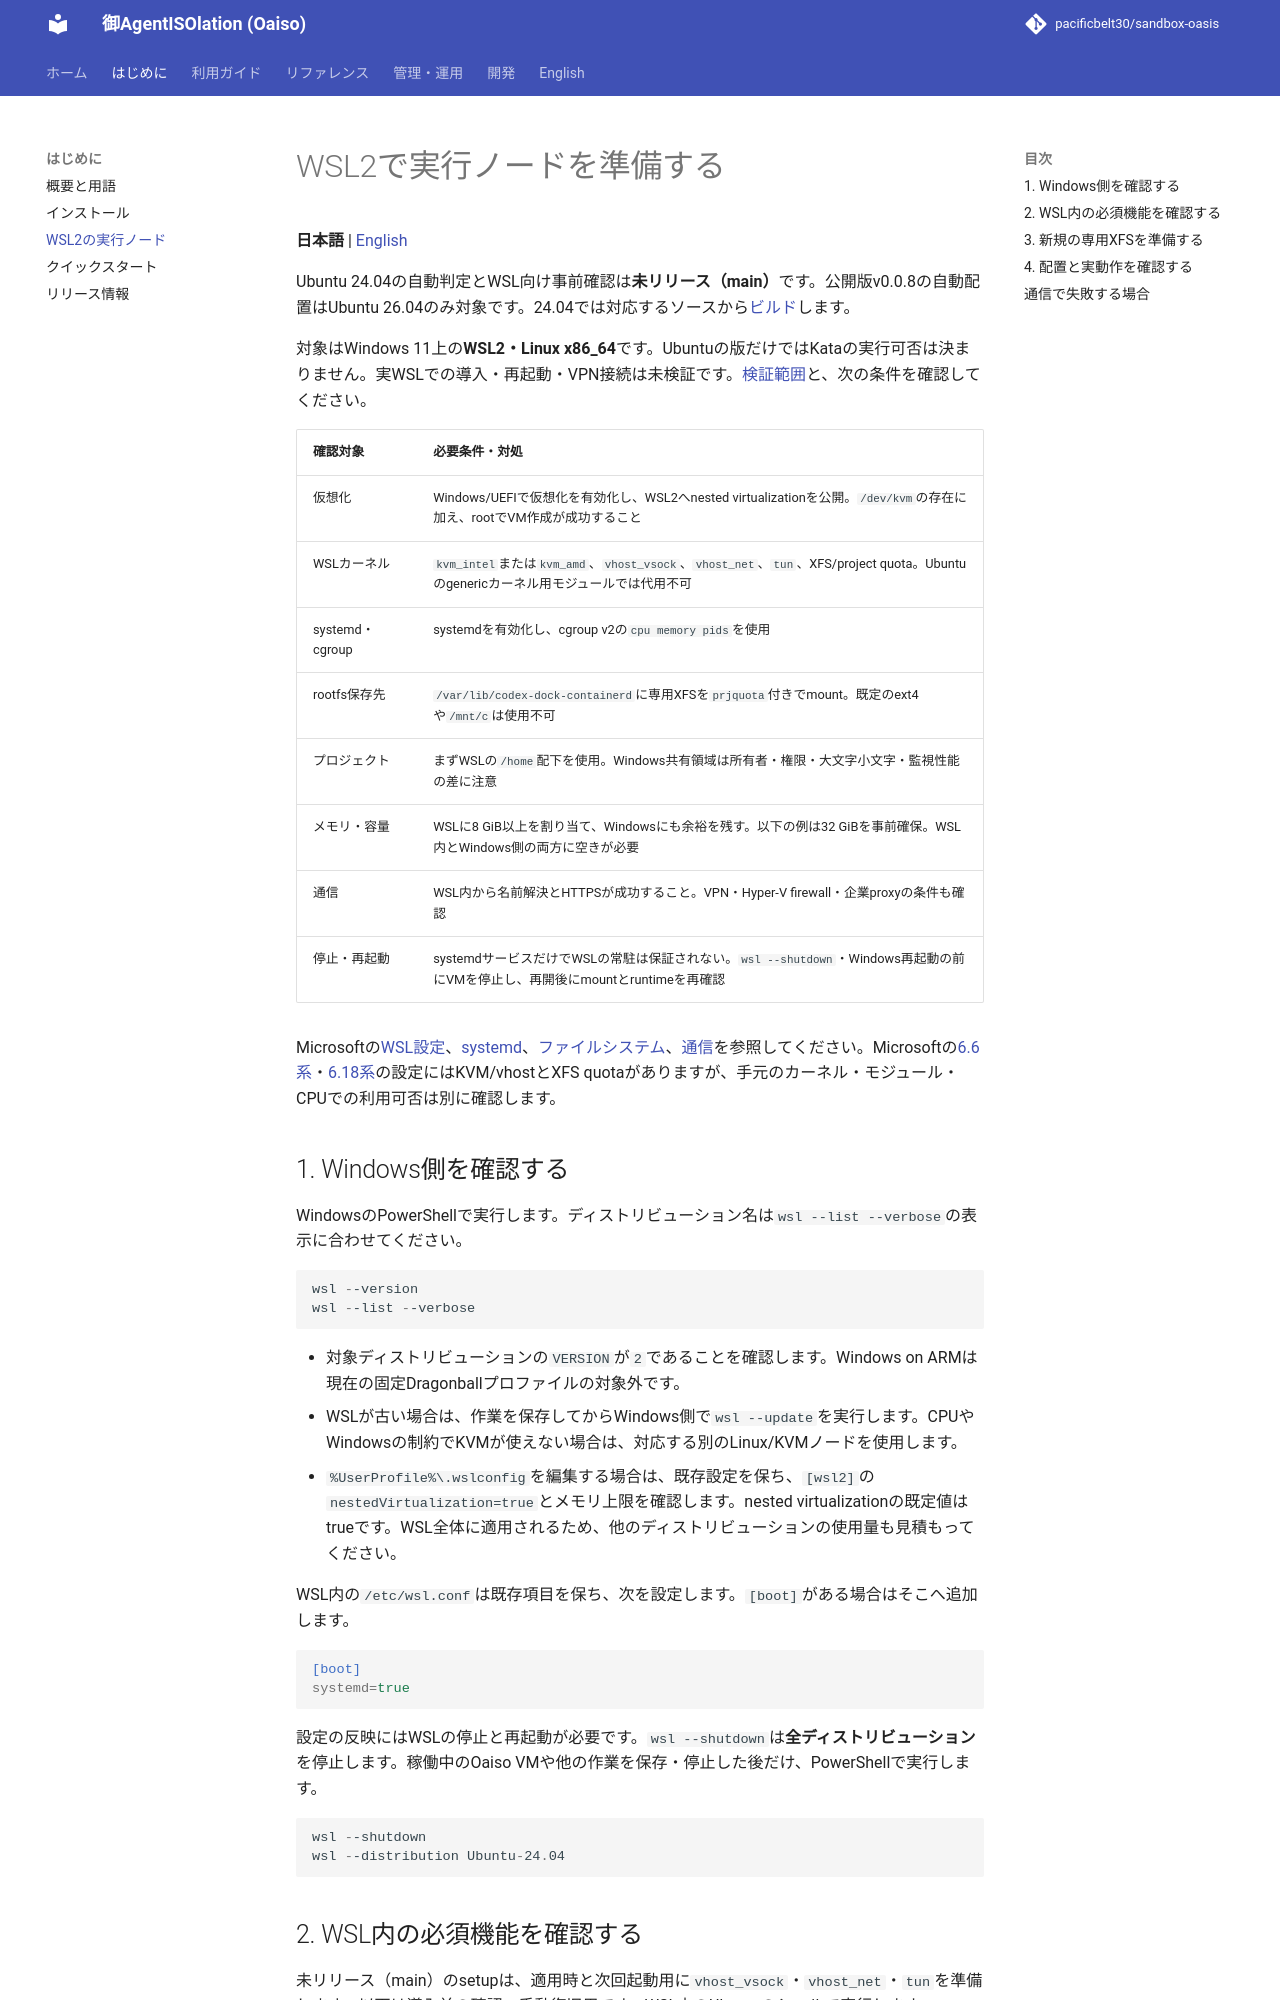

repository: pacificbelt30/sandbox-oasis · page: guides/wsl/index.html · generator: mkdocs

# WSL2で実行ノードを準備する

**日本語** | [English](../en/guides/wsl.md)

Ubuntu 24.04の自動判定とWSL向け事前確認は**未リリース（main）**です。公開版v0.0.8の自動配置はUbuntu 26.04のみ対象です。24.04では対応するソースから[ビルド](../setup.md#ソースからビルドする場合)します。

対象はWindows 11上の**WSL2・Linux x86_64**です。Ubuntuの版だけではKataの実行可否は決まりません。実WSLでの導入・再起動・VPN接続は未検証です。[検証範囲](../testing.md)と、次の条件を確認してください。

| 確認対象 | 必要条件・対処 |
|---|---|
| 仮想化 | Windows/UEFIで仮想化を有効化し、WSL2へnested virtualizationを公開。`/dev/kvm`の存在に加え、rootでVM作成が成功すること |
| WSLカーネル | `kvm_intel`または`kvm_amd`、`vhost_vsock`、`vhost_net`、`tun`、XFS/project quota。Ubuntuのgenericカーネル用モジュールでは代用不可 |
| systemd・cgroup | systemdを有効化し、cgroup v2の`cpu memory pids`を使用 |
| rootfs保存先 | `/var/lib/codex-dock-containerd`に専用XFSを`prjquota`付きでmount。既定のext4や`/mnt/c`は使用不可 |
| プロジェクト | まずWSLの`/home`配下を使用。Windows共有領域は所有者・権限・大文字小文字・監視性能の差に注意 |
| メモリ・容量 | WSLに8 GiB以上を割り当て、Windowsにも余裕を残す。以下の例は32 GiBを事前確保。WSL内とWindows側の両方に空きが必要 |
| 通信 | WSL内から名前解決とHTTPSが成功すること。VPN・Hyper-V firewall・企業proxyの条件も確認 |
| 停止・再起動 | systemdサービスだけでWSLの常駐は保証されない。`wsl --shutdown`・Windows再起動の前にVMを停止し、再開後にmountとruntimeを再確認 |

Microsoftの[WSL設定](https://learn.microsoft.com/windows/wsl/wsl-config)、[systemd](https://learn.microsoft.com/windows/wsl/systemd)、[ファイルシステム](https://learn.microsoft.com/windows/wsl/filesystems)、[通信](https://learn.microsoft.com/windows/wsl/networking)を参照してください。Microsoftの[6.6系](https://github.com/microsoft/WSL2-Linux-Kernel/blob/linux-msft-wsl-6.6.y/arch/x86/configs/config-wsl)・[6.18系](https://github.com/microsoft/WSL2-Linux-Kernel/blob/linux-msft-wsl-6.18.y/arch/x86/configs/config-wsl)の設定にはKVM/vhostとXFS quotaがありますが、手元のカーネル・モジュール・CPUでの利用可否は別に確認します。

## 1. Windows側を確認する

WindowsのPowerShellで実行します。ディストリビューション名は`wsl --list --verbose`の表示に合わせてください。

```powershell
wsl --version
wsl --list --verbose
```

- 対象ディストリビューションの`VERSION`が`2`であることを確認します。Windows on ARMは現在の固定Dragonballプロファイルの対象外です。
- WSLが古い場合は、作業を保存してからWindows側で`wsl --update`を実行します。CPUやWindowsの制約でKVMが使えない場合は、対応する別のLinux/KVMノードを使用します。
- `%UserProfile%\.wslconfig`を編集する場合は、既存設定を保ち、`[wsl2]`の`nestedVirtualization=true`とメモリ上限を確認します。nested virtualizationの既定値はtrueです。WSL全体に適用されるため、他のディストリビューションの使用量も見積もってください。

WSL内の`/etc/wsl.conf`は既存項目を保ち、次を設定します。`[boot]`がある場合はそこへ追加します。

```ini
[boot]
systemd=true
```

設定の反映にはWSLの停止と再起動が必要です。`wsl --shutdown`は**全ディストリビューション**を停止します。稼働中のOaiso VMや他の作業を保存・停止した後だけ、PowerShellで実行します。

```powershell
wsl --shutdown
wsl --distribution Ubuntu-24.04
```
